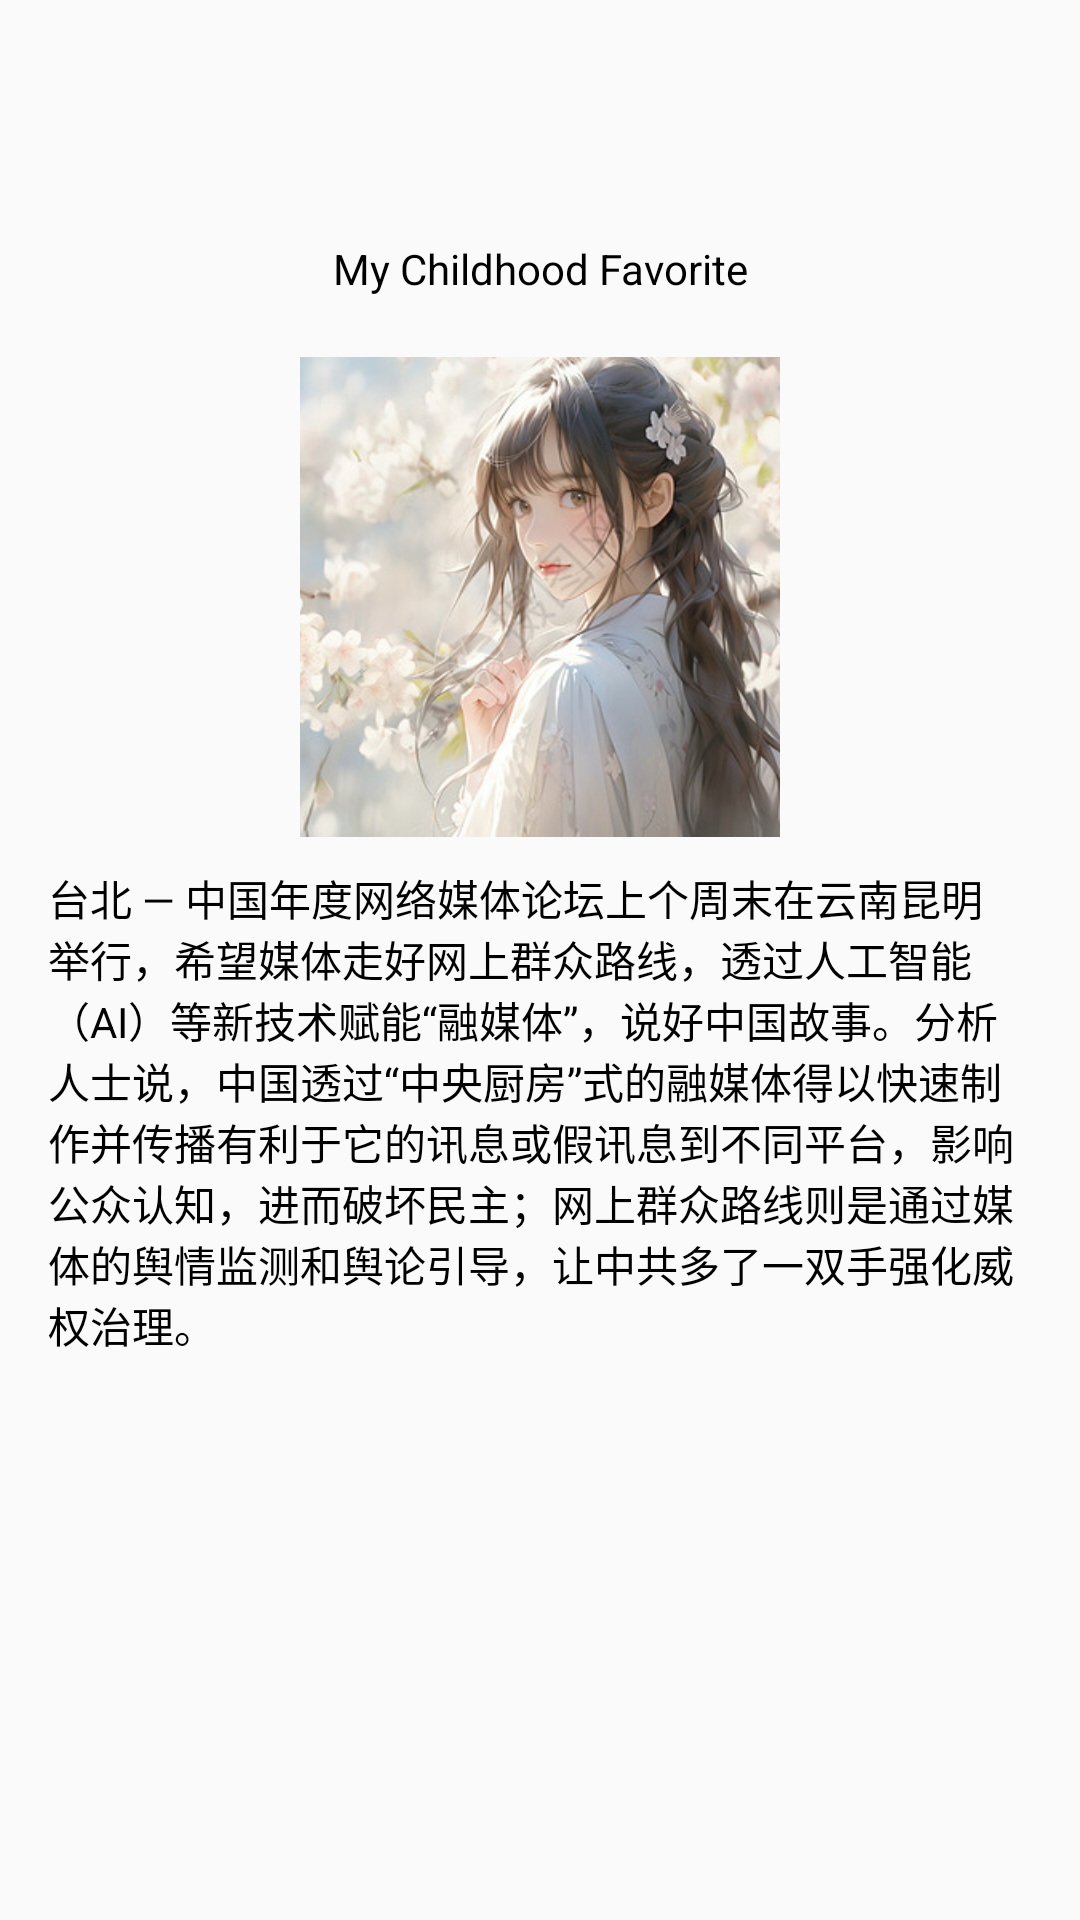

Produce the Android XML layout that renders to this screen, including the resource entries it uses.
<!-- AndroidManifest.xml: application theme Theme.TransactionAnimDemo -->
<!-- res/layout/scene2.xml -->
<?xml version="1.0" encoding="utf-8"?>
<androidx.constraintlayout.widget.ConstraintLayout xmlns:android="http://schemas.android.com/apk/res/android"
    android:layout_width="match_parent"
    android:layout_height="match_parent"
    xmlns:app="http://schemas.android.com/apk/res-auto">

    <TextView
        android:id="@+id/head_tv"
        android:layout_width="wrap_content"
        android:layout_height="wrap_content"
        app:layout_constraintStart_toStartOf="parent"
        app:layout_constraintEnd_toEndOf="parent"
        app:layout_constraintTop_toTopOf="parent"
        android:layout_marginTop="80dp"
        android:textSize="14sp"
        android:textColor="#000000"
        android:text="My Childhood Favorite"/>

    <ImageView
        android:id="@+id/avatar"
        android:layout_width="160dp"
        android:layout_height="160dp"
        android:src="@drawable/avatar"
        app:layout_constraintTop_toBottomOf="@+id/head_tv"
        app:layout_constraintStart_toStartOf="parent"
        app:layout_constraintEnd_toEndOf="parent"
        android:layout_marginTop="20dp"
        android:scaleType="centerCrop"/>

    <TextView
        android:id="@+id/tv_content"
        android:layout_width="match_parent"
        android:layout_height="wrap_content"
        android:layout_marginHorizontal="16dp"
        android:textColor="#000000"
        android:textSize="14sp"
        app:layout_constraintTop_toBottomOf="@+id/avatar"
        android:layout_marginTop="10dp"
        android:text="台北 —
中国年度网络媒体论坛上个周末在云南昆明举行，希望媒体走好网上群众路线，透过人工智能（AI）等新技术赋能“融媒体”，说好中国故事。分析人士说，中国透过“中央厨房”式的融媒体得以快速制作并传播有利于它的讯息或假讯息到不同平台，影响公众认知，进而破坏民主；网上群众路线则是通过媒体的舆情监测和舆论引导，让中共多了一双手强化威权治理。" />

</androidx.constraintlayout.widget.ConstraintLayout>
<!-- resources referenced by this layout -->
<resources>
  <!-- drawable avatar: jpg bitmap (drawable, 48652 bytes) -->
  <style name="Theme.TransactionAnimDemo" parent="Theme.AppCompat.Light.NoActionBar" />
</resources>
